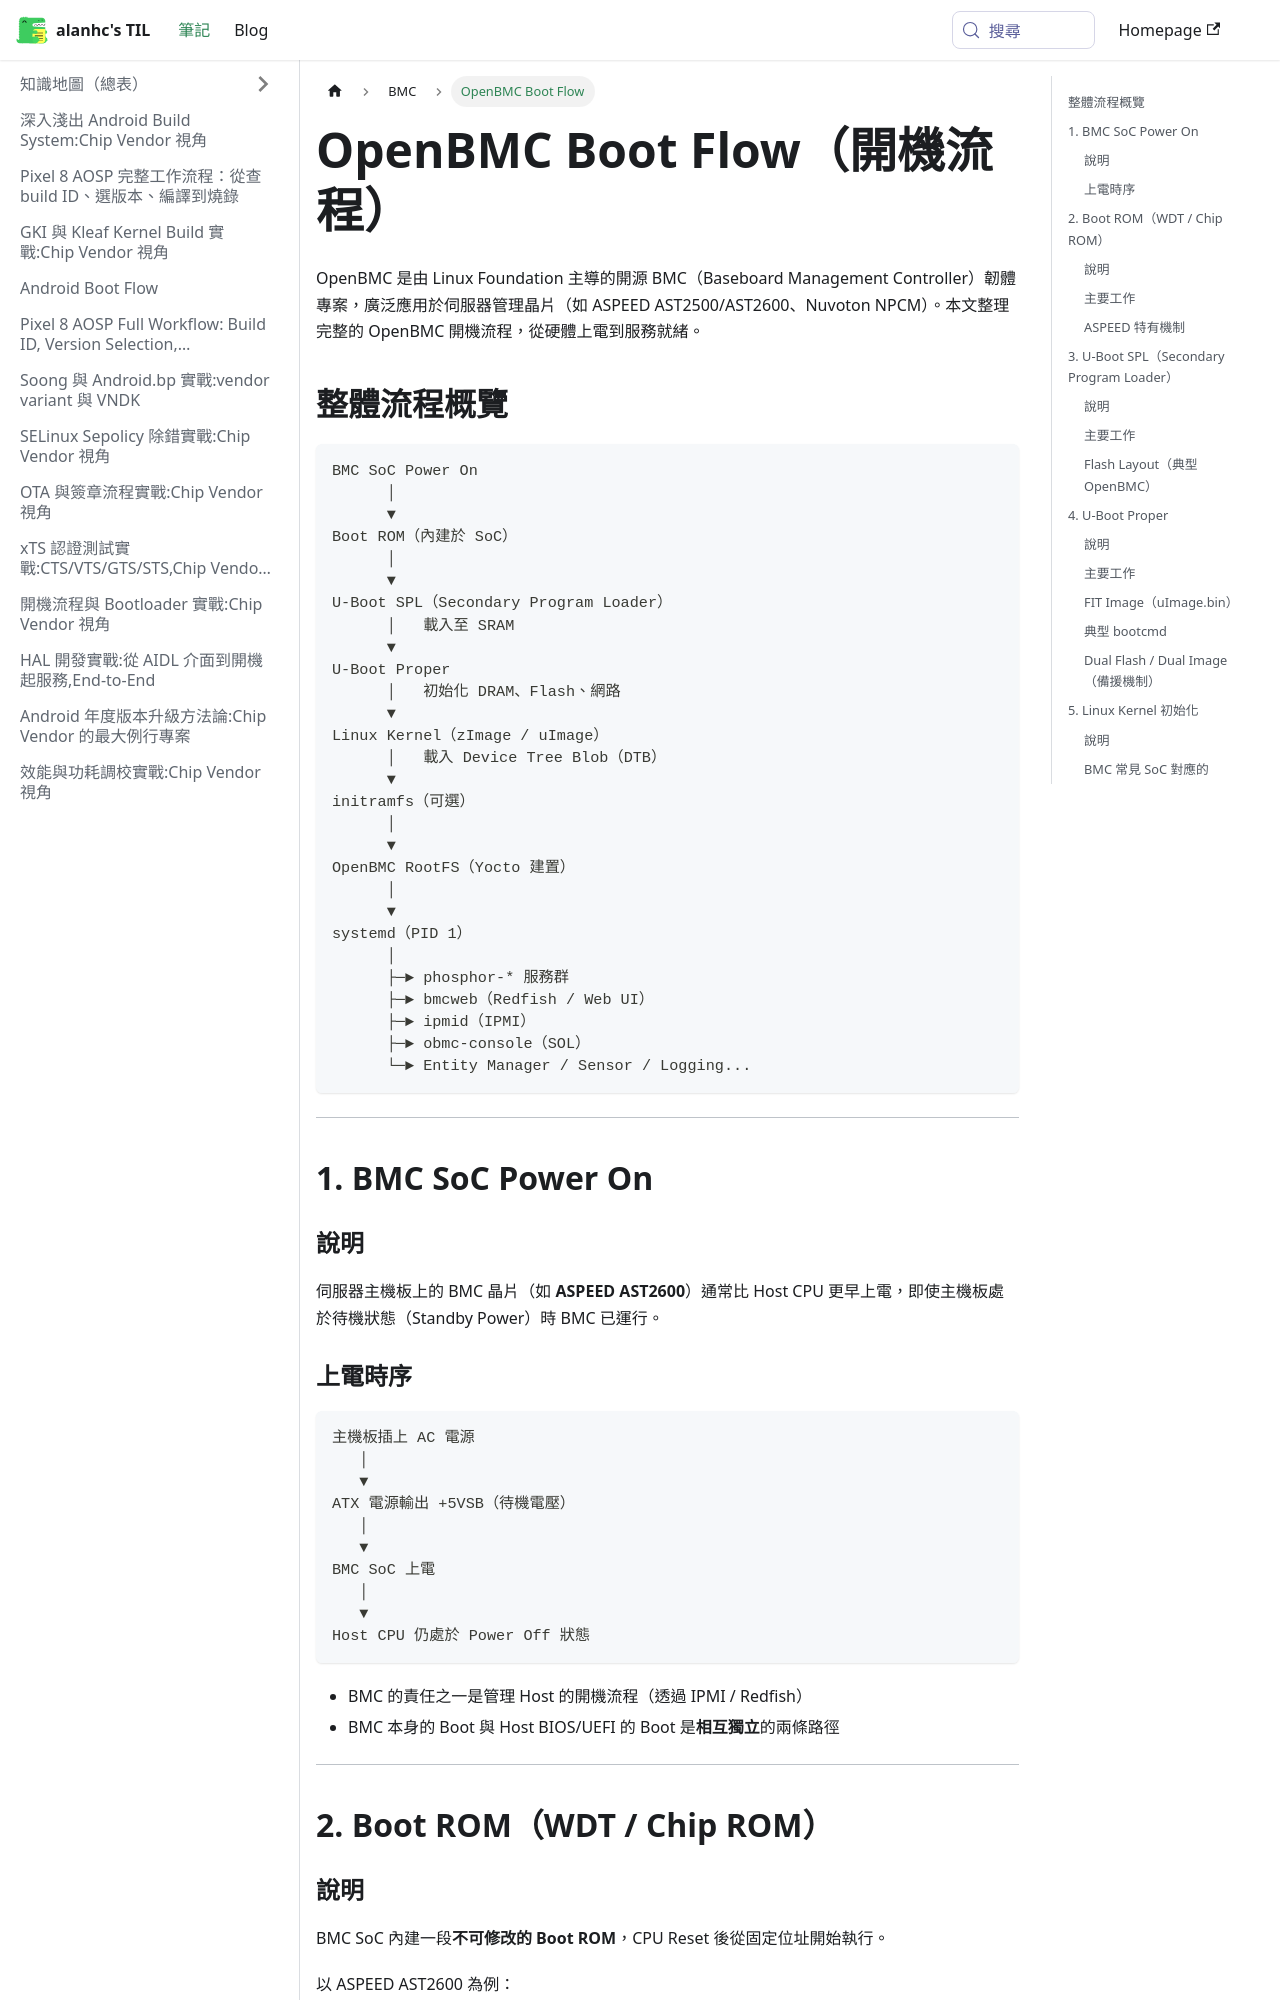

repository: alanhc/til · page: docs/BMC/openbmc_boot_flow.html · generator: docusaurus

---
title: OpenBMC Boot Flow
sidebar_position: 2
---

# OpenBMC Boot Flow（開機流程）

OpenBMC 是由 Linux Foundation 主導的開源 BMC（Baseboard Management Controller）韌體專案，廣泛應用於伺服器管理晶片（如 ASPEED AST2500/AST2600、Nuvoton NPCM）。本文整理完整的 OpenBMC 開機流程，從硬體上電到服務就緒。

## 整體流程概覽

```
BMC SoC Power On
      │
      ▼
Boot ROM（內建於 SoC）
      │
      ▼
U-Boot SPL（Secondary Program Loader）
      │   載入至 SRAM
      ▼
U-Boot Proper
      │   初始化 DRAM、Flash、網路
      ▼
Linux Kernel（zImage / uImage）
      │   載入 Device Tree Blob（DTB）
      ▼
initramfs（可選）
      │
      ▼
OpenBMC RootFS（Yocto 建置）
      │
      ▼
systemd（PID 1）
      │
      ├─► phosphor-* 服務群
      ├─► bmcweb（Redfish / Web UI）
      ├─► ipmid（IPMI）
      ├─► obmc-console（SOL）
      └─► Entity Manager / Sensor / Logging...
```

---

## 1. BMC SoC Power On

### 說明
伺服器主機板上的 BMC 晶片（如 **ASPEED AST2600**）通常比 Host CPU 更早上電，即使主機板處於待機狀態（Standby Power）時 BMC 已運行。

### 上電時序
```
主機板插上 AC 電源
   │
   ▼
ATX 電源輸出 +5VSB（待機電壓）
   │
   ▼
BMC SoC 上電
   │
   ▼
Host CPU 仍處於 Power Off 狀態
```

- BMC 的責任之一是管理 Host 的開機流程（透過 IPMI / Redfish）
- BMC 本身的 Boot 與 Host BIOS/UEFI 的 Boot 是**相互獨立**的兩條路徑

---

## 2. Boot ROM（WDT / Chip ROM）

### 說明
BMC SoC 內建一段**不可修改的 Boot ROM**，CPU Reset 後從固定位址開始執行。

以 ASPEED AST2600 為例：
- CPU 核心：ARM Cortex-A7（雙核）
- Reset vector：`0x00000000`（映射至內部 SRAM 或 Boot ROM）

### 主要工作
- 初始化最基本的時鐘、SRAM
- 決定 Boot Source：
  - **SPI Flash**（最常見，儲存 U-Boot）
  - UART / USB（韌體回復模式）
- 將 U-Boot SPL 從 SPI Flash 複製到內部 SRAM 執行
